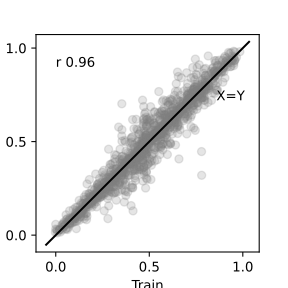

Source data for this figure (header and first rows):
	Train	Data
0	0.6521	0.5435
1	0.5607	0.5064
2	0.317	0.2887
3	0.5308	0.5249
4	0.5295	0.5088
5	0.5901	0.5359
6	0.423	0.456
7	0.8538	0.7999
8	0.5287	0.4657
9	0.6586	0.4073
10	0.6471	0.726
11	0.2592	0.1301
12	0.1618	0.2172
13	0.283	0.2541
14	0.6523	0.5877
15	0.3164	0.2299
16	0.7557	0.8561
17	0.1761	0.1735
18	0.4653	0.3874
19	0.4475	0.4422
20	0.3239	0.1869
21	0.1372	0.1321
22	0.4752	0.6484
23	0.5887	0.581
24	0.3683	0.2396
25	0.37	0.3316
26	0.2228	0.2013
27	0.6401	0.7688
28	0.679	0.6578
29	0.6116	0.4952
30	0.5705	0.4862
31	0.2127	0.2529
32	0.4304	0.4202
33	0.3153	0.2799
34	0.1527	0.1918
35	0.296	0.3779
36	0.4844	0.4928
37	0.6098	0.6131
38	0.4023	0.4674
39	0.474	0.3831
40	0.3044	0.2276
41	0.7414	0.7463
42	0.7939	0.6955
43	0.6241	0.6413
44	0.1935	0.2001
45	0.7028	0.7895
46	0.1436	0.1262
47	0.0662	0.07887
48	0.4727	0.4797
49	0.3413	0.4049
50	0.3964	0.4094
51	0.4334	0.568
52	0.5262	0.4393
53	0.6375	0.702
54	0.4767	0.4501
55	0.159	0.1476
56	0.3434	0.3849
57	0.7324	0.6778
58	0.6793	0.6779
59	0.4897	0.6178
... 1,274 more rows
